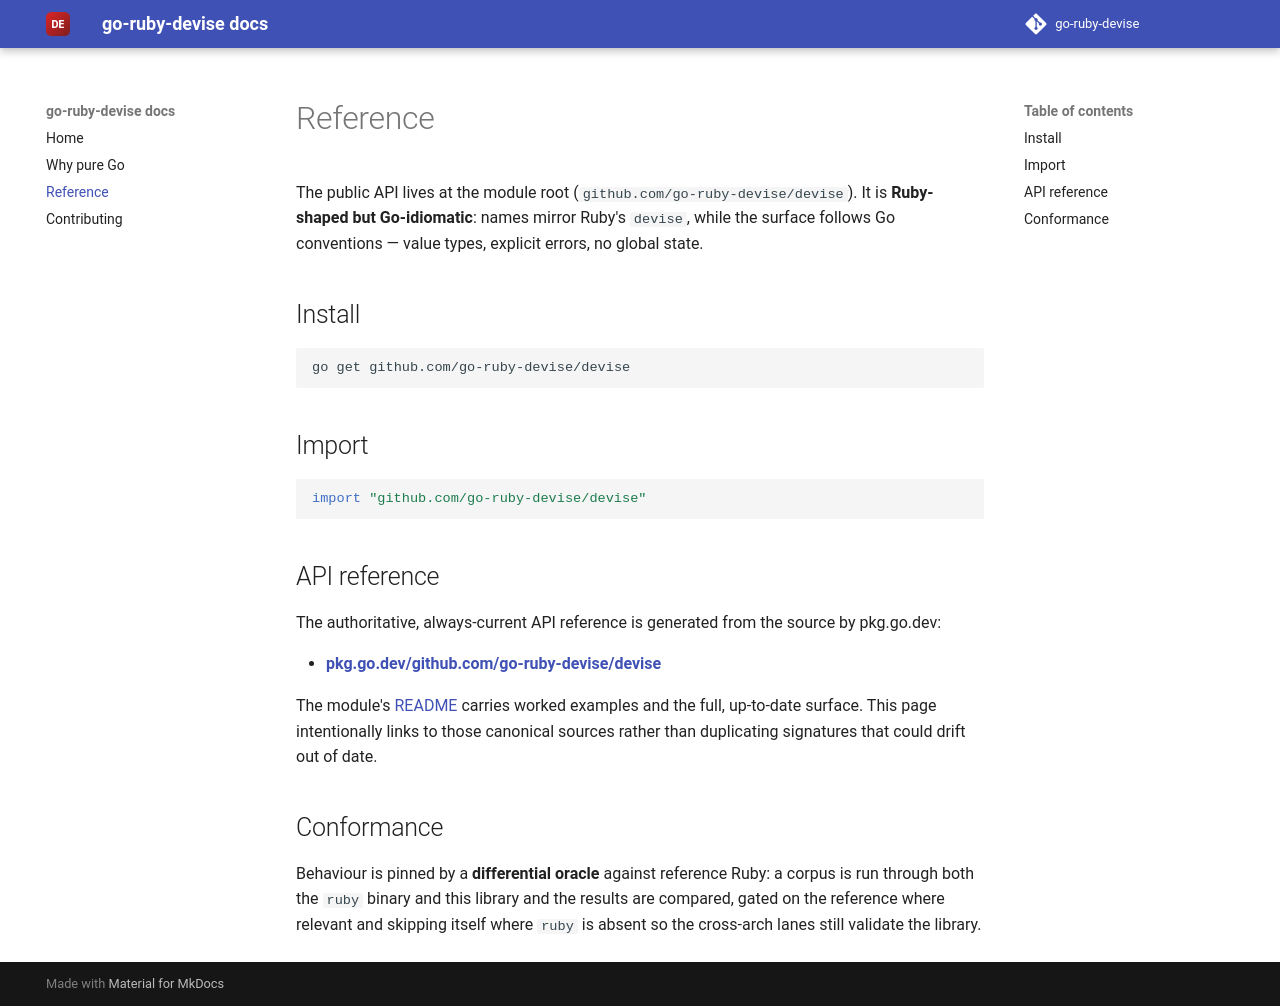

repository: go-ruby-devise/docs · page: 0.1/reference/index.html · generator: mkdocs

# Reference

The public API lives at the module root (`github.com/go-ruby-devise/devise`). It is
**Ruby-shaped but Go-idiomatic**: names mirror Ruby's `devise`, while the surface follows
Go conventions — value types, explicit errors, no global state.

## Install

```sh
go get github.com/go-ruby-devise/devise
```

## Import

```go
import "github.com/go-ruby-devise/devise"
```

## API reference

The authoritative, always-current API reference is generated from the source by
pkg.go.dev:

- **[pkg.go.dev/github.com/go-ruby-devise/devise](https://pkg.go.dev/github.com/go-ruby-devise/devise)**

The module's [README](https://github.com/go-ruby-devise/devise#readme) carries worked
examples and the full, up-to-date surface. This page intentionally links to those
canonical sources rather than duplicating signatures that could drift out of date.

## Conformance

Behaviour is pinned by a **differential oracle** against reference Ruby: a corpus
is run through both the `ruby` binary and this library and the results are compared,
gated on the reference where relevant and skipping itself where `ruby` is absent so
the cross-arch lanes still validate the library.
